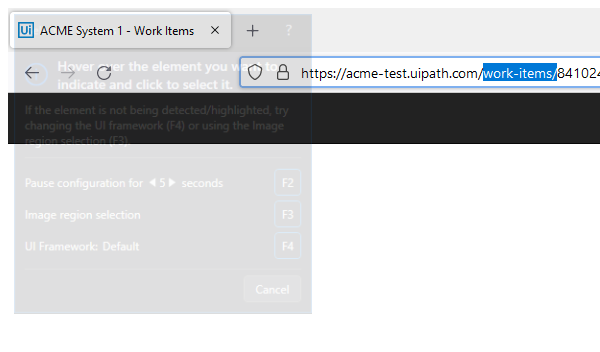
Task: CalculateClientSecurityHash_2022
Workflow: System1_ExtractClientInformation

Step 1: Attach Browser ACME in window 'ACME System 1 - Work Items' (firefox.exe)

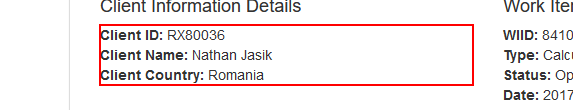
Step 2: get-text from the paragraph